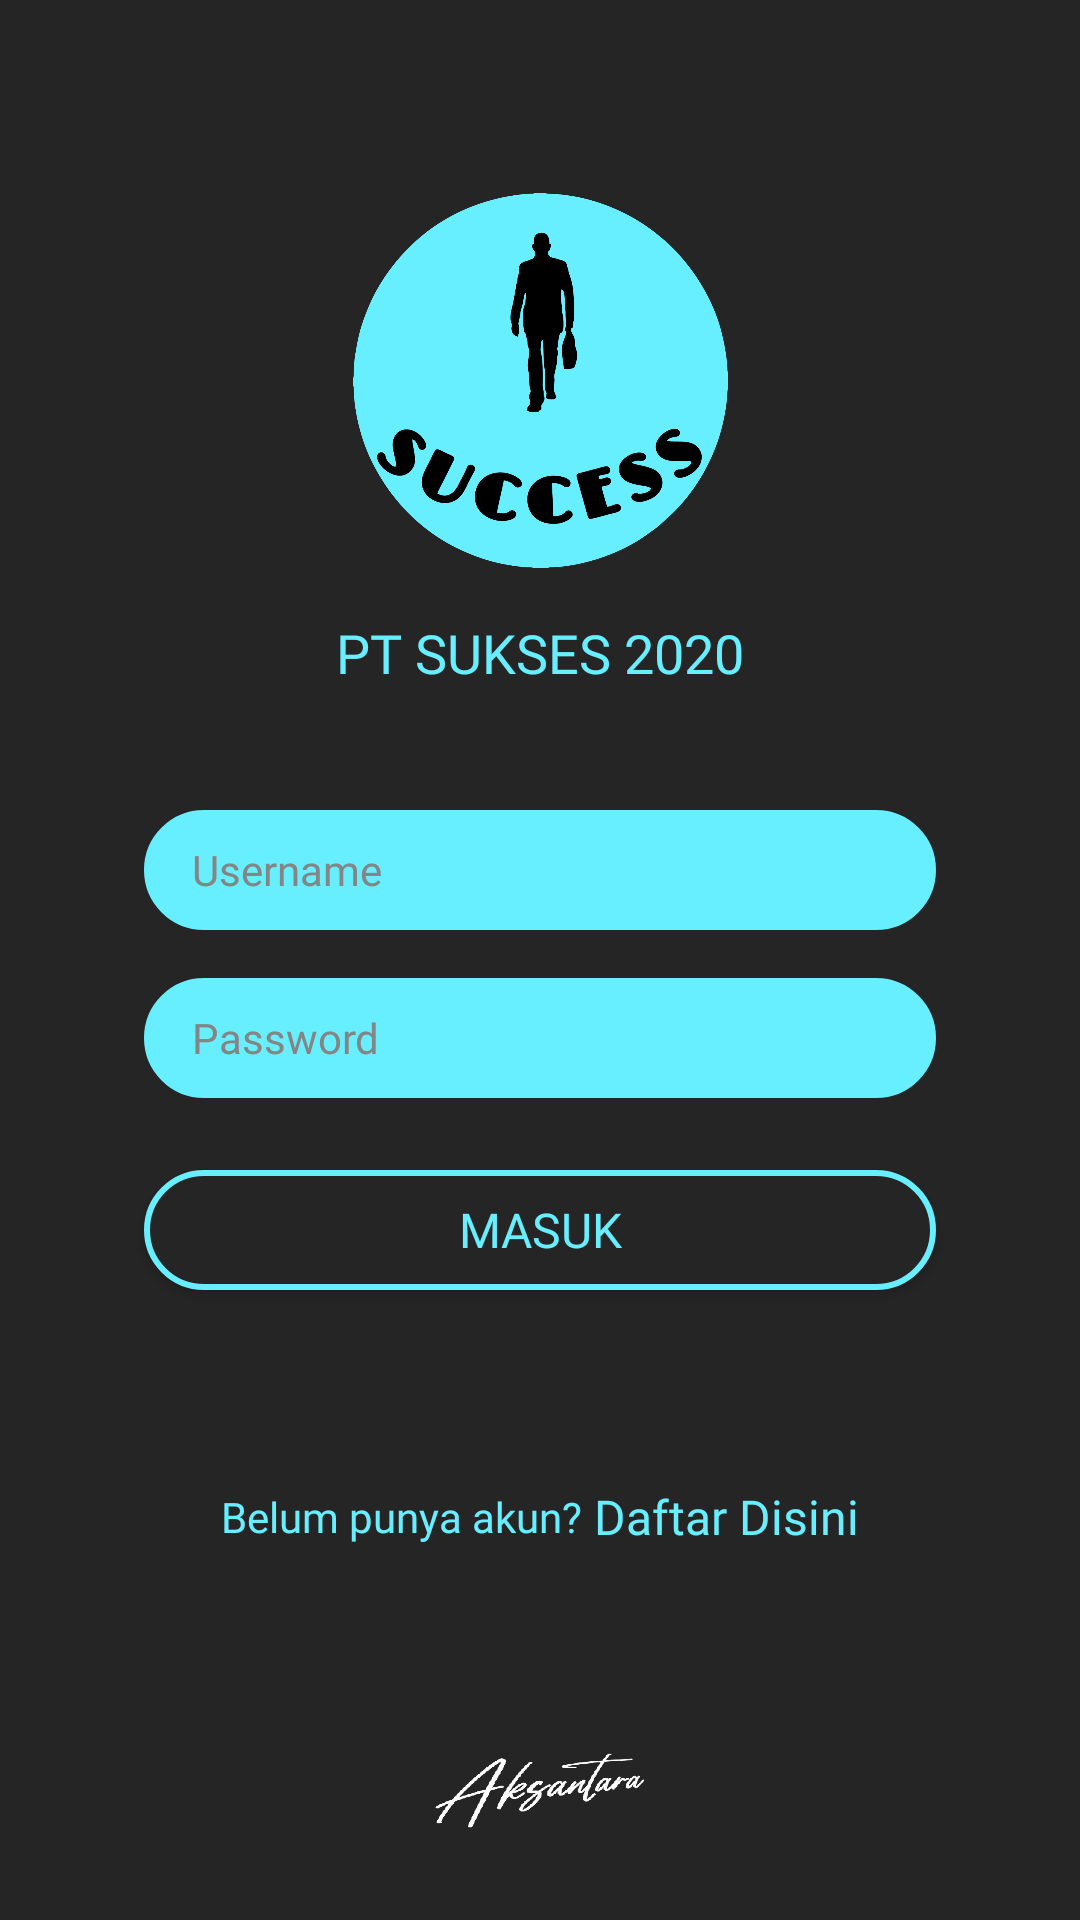

Android layout source for this screen:
<!-- AndroidManifest.xml: application theme AppTheme -->
<!-- res/layout/activity_login.xml -->
<?xml version="1.0" encoding="utf-8"?>
<androidx.constraintlayout.widget.ConstraintLayout xmlns:android="http://schemas.android.com/apk/res/android"
    xmlns:app="http://schemas.android.com/apk/res-auto"
    xmlns:tools="http://schemas.android.com/tools"
    android:layout_width="match_parent"
    android:layout_height="match_parent"
    android:background="@color/bg"
    tools:context=".Activities.LoginActivity">

    <ImageView
        android:id="@+id/imageView"
        style="@style/ResponsiveTheme"
        android:layout_width="125dp"
        android:layout_height="125dp"
        android:src="@drawable/img_logo"
        app:layout_constraintBottom_toBottomOf="parent"
        app:layout_constraintEnd_toEndOf="parent"
        app:layout_constraintStart_toStartOf="parent"
        app:layout_constraintVertical_bias="0.125"
        app:layout_constraintTop_toTopOf="parent" />

    <TextView
        android:id="@+id/textView6"
        android:layout_width="wrap_content"
        android:layout_height="wrap_content"
        android:layout_gravity="center"
        android:layout_marginTop="16dp"
        android:fontFamily="@font/roboto_bold"
        android:text="@string/pt_sukses_2020"
        android:textColor="@color/font"
        android:textSize="18sp"
        app:layout_constraintEnd_toEndOf="parent"
        app:layout_constraintStart_toStartOf="parent"
        app:layout_constraintTop_toBottomOf="@+id/imageView" />

    <EditText
        android:id="@+id/username"
        android:layout_width="match_parent"
        android:layout_height="40dp"
        android:background="@drawable/bg_form"
        android:drawableStart="@drawable/ic_account_circle_black_24dp"
        android:drawablePadding="8dp"
        style="@style/Style"
        android:inputType="text"
        android:maxLength="25"
        android:hint="@string/username"
        android:fontFamily="@font/roboto"
        android:textColorHint="#858585"
        android:textColor="@color/bg"
        android:paddingStart="16dp"
        android:paddingEnd="16dp"
        android:textSize="14sp"
        app:layout_constraintVertical_bias="0.45"
        app:layout_constraintBottom_toBottomOf="parent"
        app:layout_constraintEnd_toEndOf="parent"
        app:layout_constraintStart_toStartOf="parent"
        app:layout_constraintTop_toTopOf="parent" />

        
    <EditText
        android:id="@+id/password"
        android:layout_width="match_parent"
        android:layout_height="40dp"
        android:background="@drawable/bg_form"
        android:drawableStart="@drawable/ic_lock_outline_black_24dp"
        style="@style/Style"
        android:drawablePadding="8dp"
        android:fontFamily="@font/roboto"
        android:layout_marginTop="16dp"
        android:maxLength="25"
        android:textColorHint="#858585"
        android:textColor="@color/bg"
        android:hint="@string/password"
        android:inputType="textPassword"
        android:paddingStart="16dp"
        android:paddingEnd="16dp"
        android:textSize="14sp"
        app:layout_constraintEnd_toEndOf="parent"
        app:layout_constraintStart_toStartOf="parent"
        app:layout_constraintTop_toBottomOf="@+id/username" />

    <Button
        android:id="@+id/btn_login"
        android:layout_width="match_parent"
        android:layout_height="40dp"
        android:background="@drawable/bg_btn_login"
        android:fontFamily="@font/roboto_bold"
        android:text="@string/masuk"
        android:textColor="@color/font"
        android:textSize="16sp"
        android:layout_marginTop="24dp"
        style="@style/Style"
        app:layout_constraintEnd_toEndOf="parent"
        app:layout_constraintStart_toStartOf="parent"
        app:layout_constraintTop_toBottomOf="@+id/password" />

    <LinearLayout
        android:layout_width="match_parent"
        android:layout_height="wrap_content"
        android:orientation="horizontal"
        android:gravity="center"
        app:layout_constraintBottom_toBottomOf="parent"
        app:layout_constraintEnd_toEndOf="parent"
        app:layout_constraintStart_toStartOf="parent"
        app:layout_constraintTop_toTopOf="parent"
        app:layout_constraintVertical_bias="0.8">

        <TextView
            android:id="@+id/textView2"
            android:layout_width="wrap_content"
            android:layout_height="wrap_content"
            android:fontFamily="@font/roboto"
            android:text="@string/belum_punya_akun"
            android:textColor="@color/font"
            android:textSize="14sp"/>

        <TextView
            android:id="@+id/tvRegister"
            android:layout_width="wrap_content"
            android:layout_height="wrap_content"
            android:fontFamily="@font/roboto_bold"
            android:text="@string/daftar_disini"
            android:layout_marginStart="4dp"
            android:textColor="@color/font"
            android:textSize="16sp" />

    </LinearLayout>

    <ImageView
        android:layout_width="70dp"
        android:layout_height="25dp"
        android:background="@drawable/ic_aksantara"
        app:layout_constraintVertical_bias="0.95"
        app:layout_constraintBottom_toBottomOf="parent"
        app:layout_constraintEnd_toEndOf="parent"
        app:layout_constraintStart_toStartOf="parent"
        app:layout_constraintTop_toTopOf="parent" />

</androidx.constraintlayout.widget.ConstraintLayout>
<!-- resources referenced by this layout -->
<resources>
  <color name="bg">#252525</color>
  <color name="font">#67EEFF</color>
  <!-- drawable bg_btn_login (drawable) -->
  <?xml version="1.0" encoding="utf-8"?>
  <shape xmlns:android="http://schemas.android.com/apk/res/android">
      <solid
          android:color="@color/bg"
          />
      <stroke
          android:width="2dp"
          android:color="@color/font"
          />
      <corners
          android:radius="40dp"
          />
  </shape>
  <!-- drawable bg_form (drawable) -->
  <?xml version="1.0" encoding="utf-8"?>
  <shape xmlns:android="http://schemas.android.com/apk/res/android">
      <solid
          android:color="@color/font"
          />
      <stroke
          android:width="1dp"
          android:color="@color/font"
          />
      <corners
          android:radius="40dp"
          />
  </shape>
  <!-- drawable ic_aksantara: png bitmap (drawable-hdpi, 40377 bytes) -->
  <!-- drawable img_logo: png bitmap (drawable-hdpi, 116618 bytes) -->
  <string name="belum_punya_akun">Belum punya akun?</string>
  <string name="daftar_disini">Daftar Disini</string>
  <string name="masuk">Masuk</string>
  <string name="password">Password</string>
  <string name="pt_sukses_2020">PT SUKSES 2020</string>
  <string name="username">Username</string>
  <style name="ResponsiveTheme">
          <item name="android:layout_marginStart">16dp</item>
          <item name="android:layout_marginEnd">16dp</item>
      </style>
  <style name="Style">
          <item name="android:layout_marginStart">48dp</item>
          <item name="android:layout_marginEnd">48dp</item>
      </style>
  <style name="AppTheme" parent="Theme.AppCompat.Light.NoActionBar">
          
          <item name="colorPrimary">@color/colorPrimary</item>
          <item name="colorPrimaryDark">@color/colorPrimaryDark</item>
          <item name="colorAccent">@color/colorAccent</item>
      </style>
  <color name="colorPrimary">#008577</color>
  <color name="colorPrimaryDark">#00574B</color>
  <color name="colorAccent">#D81B60</color>
</resources>
